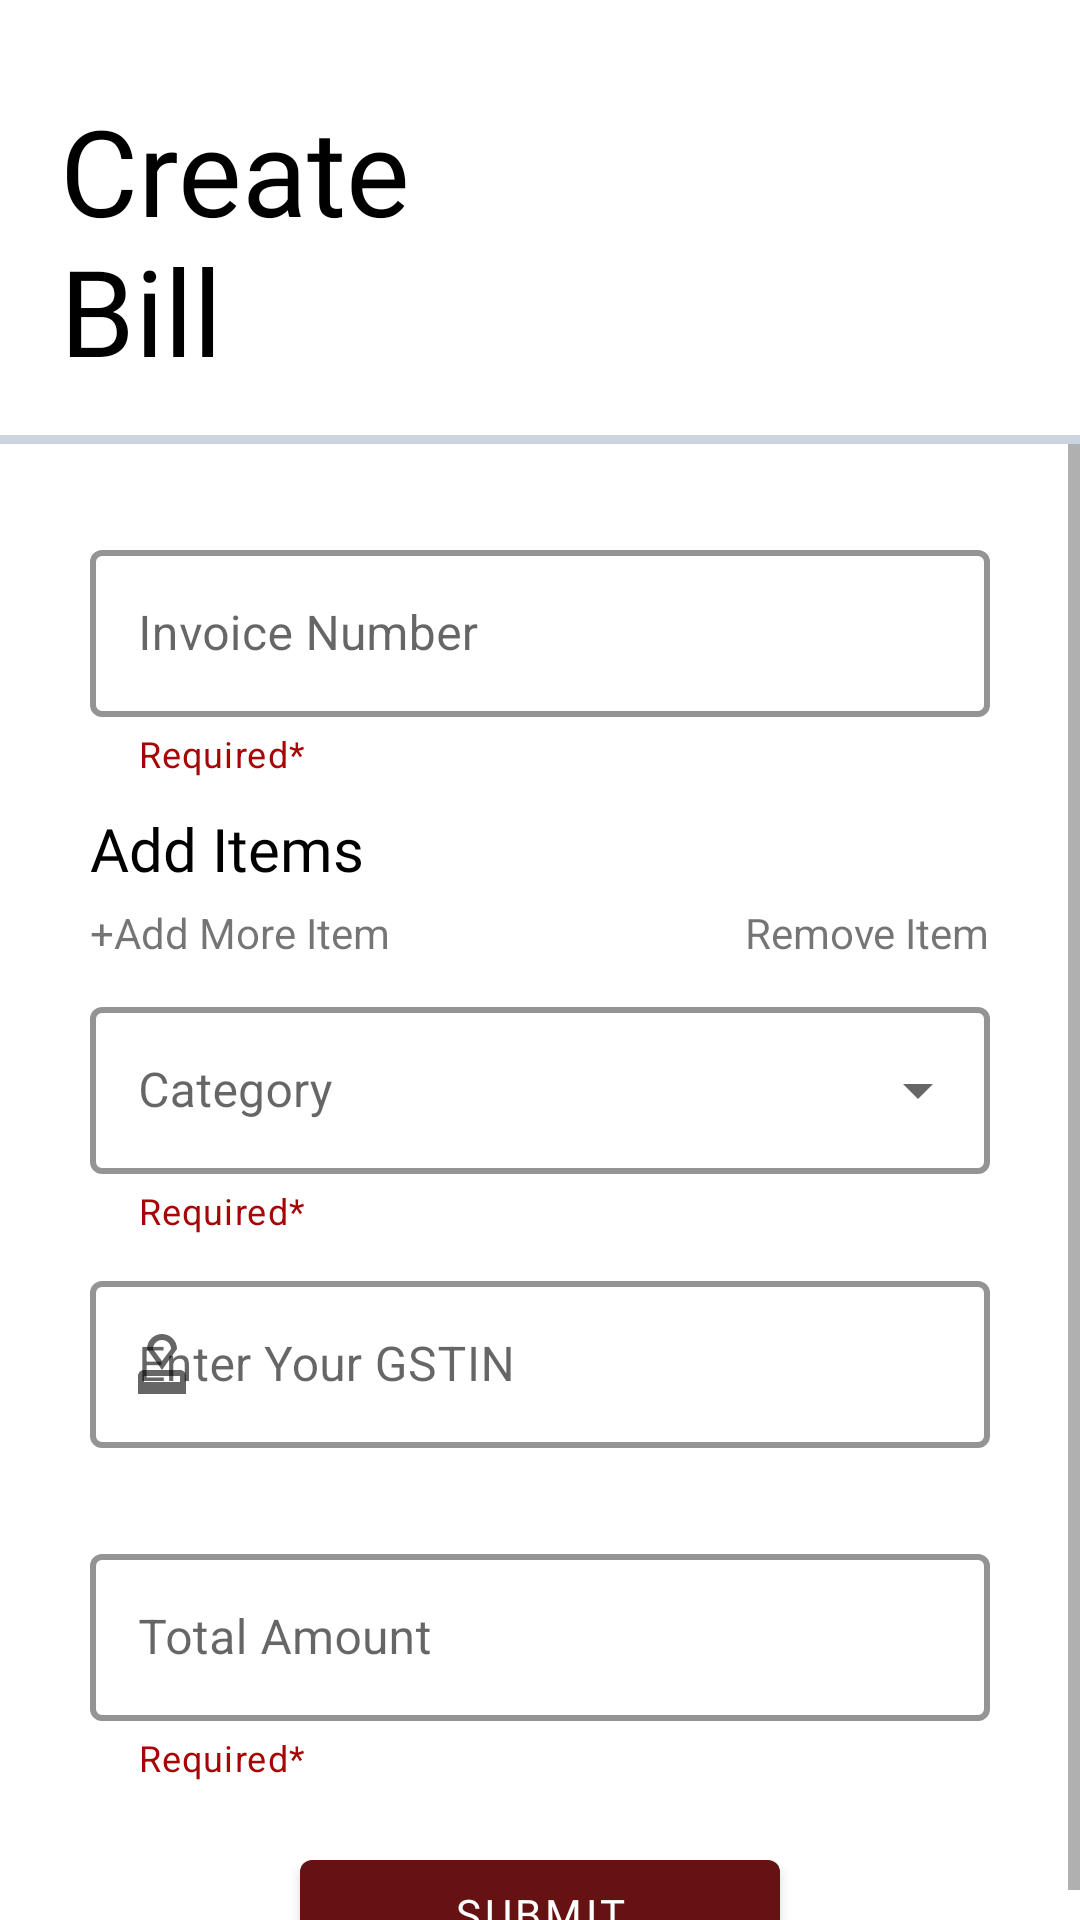

Android layout source for this screen:
<!-- AndroidManifest.xml: application theme Theme.FinApt -->
<!-- res/layout/activity_shop_create_bill.xml -->
<?xml version="1.0" encoding="utf-8"?>
<androidx.constraintlayout.widget.ConstraintLayout xmlns:android="http://schemas.android.com/apk/res/android"
    xmlns:app="http://schemas.android.com/apk/res-auto"
    xmlns:tools="http://schemas.android.com/tools"
    android:layout_width="match_parent"
    android:layout_height="match_parent"
    tools:context=".Shopkeeper.ShopCreateBillActivity">

    <com.google.android.material.textview.MaterialTextView
        android:id="@+id/head"
        android:layout_width="wrap_content"
        android:layout_height="wrap_content"
        app:layout_constraintTop_toTopOf="parent"
        app:layout_constraintStart_toStartOf="parent"
        android:text="@string/create_n_bill"
        android:fontFamily="@font/nunito_extrabold"
        android:textSize="40dp"
        android:textColor="@color/black"
        android:layout_marginTop="30dp"
        android:layout_marginStart="20dp"/>

    <View
        android:id="@+id/view"
        android:layout_width="match_parent"
        android:layout_height="3dp"
        android:layout_marginTop="15dp"
        android:background="@color/slate_300"
        app:layout_constraintTop_toBottomOf="@+id/head"
        app:layout_constraintEnd_toEndOf="parent"
        app:layout_constraintHorizontal_bias="0.0"
        app:layout_constraintStart_toStartOf="parent" />

    <ScrollView
        android:layout_width="match_parent"
        android:layout_height="0dp"
        app:layout_constraintHeight_percent="0.8"
        app:layout_constraintTop_toBottomOf="@+id/view"
        app:layout_constraintStart_toStartOf="parent"
        app:layout_constraintEnd_toEndOf="parent">

        <androidx.constraintlayout.widget.ConstraintLayout
            android:layout_width="match_parent"
            android:layout_height="match_parent">

            <com.google.android.material.textfield.TextInputLayout
                android:id="@+id/invoiceNoLayout"
                style="@style/Widget.MaterialComponents.TextInputLayout.OutlinedBox"
                android:layout_width="match_parent"
                android:layout_height="wrap_content"
                android:layout_marginTop="30dp"
                android:layout_marginHorizontal="30dp"
                android:hint="@string/invoice_number"
                app:helperText="@string/helper_text"
                app:startIconDrawable="@drawable/ic_baseline_format_list_numbered_rtl_24"
                app:startIconTint="?attr/colorControlNormal"
                app:endIconMode="clear_text"
                app:helperTextTextColor="@color/color_helper_text"
                app:layout_constraintEnd_toEndOf="parent"
                app:layout_constraintHorizontal_bias="0.496"
                app:layout_constraintStart_toStartOf="parent"
                app:layout_constraintTop_toTopOf="parent"
                app:boxStrokeColor="@color/color_primary"
                app:boxStrokeWidth="2dp"
                tools:ignore="MissingConstraints">

                <com.google.android.material.textfield.TextInputEditText
                    android:id="@+id/invoiceNo"
                    android:layout_width="match_parent"
                    android:layout_height="match_parent"
                    android:inputType="number"
                    tools:ignore="InvalidId" />

            </com.google.android.material.textfield.TextInputLayout>

            <com.google.android.material.textview.MaterialTextView
                android:id="@+id/addItemText"
                android:layout_width="match_parent"
                android:layout_height="wrap_content"
                app:layout_constraintTop_toBottomOf="@+id/invoiceNoLayout"
                app:layout_constraintStart_toStartOf="parent"
                android:text="Add Items"
                android:layout_marginHorizontal="30dp"
                android:fontFamily="@font/nunito_bold"
                android:layout_marginTop="10dp"
                android:textColor="@color/black"
                android:textSize="20dp"
                />
            <androidx.recyclerview.widget.RecyclerView
                android:id="@+id/addItemView"
                android:layout_width="match_parent"
                android:layout_height="wrap_content"
                app:layout_constraintTop_toBottomOf="@id/addItemText"
                app:layout_constraintStart_toStartOf="parent">

            </androidx.recyclerview.widget.RecyclerView>

            <com.google.android.material.textview.MaterialTextView
                android:id="@+id/addMoreItems"
                android:layout_width="wrap_content"
                android:layout_height="wrap_content"
                app:layout_constraintTop_toBottomOf="@id/addItemView"
                app:layout_constraintStart_toStartOf="parent"
                android:layout_marginStart="30dp"
                android:layout_marginTop="5dp"
                android:text="+Add More Item"
                />
            <com.google.android.material.textview.MaterialTextView
                android:id="@+id/removeItems"
                android:layout_width="wrap_content"
                android:layout_height="wrap_content"
                app:layout_constraintTop_toBottomOf="@id/addItemView"
                app:layout_constraintEnd_toEndOf="parent"
                android:layout_marginTop="5dp"
                android:layout_marginEnd="30dp"
                android:text="Remove Item"
                />
            <com.google.android.material.textfield.TextInputLayout
                android:id="@+id/categoryLayout"
                style="@style/Widget.MaterialComponents.TextInputLayout.OutlinedBox.ExposedDropdownMenu"
                android:layout_width="300dp"
                android:layout_height="wrap_content"
                android:layout_marginTop="10dp"
                app:helperText="@string/helper_text"
                app:helperTextTextColor="@color/color_helper_text"
                android:hint="@string/category"
                android:layout_marginHorizontal="30dp"
                app:startIconDrawable="@drawable/ic_baseline_category_24"
                app:startIconTint="?attr/colorControlNormal"
                app:layout_constraintHorizontal_bias="0.496"
                app:layout_constraintStart_toStartOf="parent"
                app:layout_constraintTop_toBottomOf="@id/addMoreItems"
                app:boxStrokeColor="@color/color_primary"
                app:boxStrokeWidth="2dp"
                tools:ignore="MissingConstraints">

                <AutoCompleteTextView
                    android:id="@+id/textCategory"
                    android:layout_width="match_parent"
                    android:layout_height="wrap_content"
                    android:inputType="none"
                    tools:ignore="LabelFor" />

            </com.google.android.material.textfield.TextInputLayout>


            <com.google.android.material.textfield.TextInputLayout
                android:id="@+id/shopkeeperGSTInLayout"
                style="@style/Widget.MaterialComponents.TextInputLayout.OutlinedBox"
                android:layout_width="match_parent"
                android:layout_height="wrap_content"
                android:layout_marginTop="10dp"
                android:layout_marginHorizontal="30dp"
                android:hint="@string/enter_your_gstin"
                app:endIconMode="clear_text"
                app:startIconDrawable="@drawable/ic_baseline_approval_24"
                app:startIconTint="?attr/colorControlNormal"
                app:layout_constraintEnd_toEndOf="parent"
                app:layout_constraintHorizontal_bias="0.496"
                app:layout_constraintStart_toStartOf="parent"
                app:layout_constraintTop_toBottomOf="@+id/categoryLayout"
                app:boxStrokeColor="@color/color_primary"
                app:boxStrokeWidth="2dp"
                tools:ignore="MissingConstraints">

                <com.google.android.material.textfield.TextInputEditText
                    android:id="@+id/shopkeeperGSTIn"
                    android:layout_width="match_parent"
                    android:layout_height="match_parent"
                    android:maxLines="1"
                    android:inputType="textPostalAddress"
                    tools:ignore="InvalidId" />

            </com.google.android.material.textfield.TextInputLayout>


            <com.google.android.material.textfield.TextInputLayout
                android:id="@+id/totalAmountLayout"
                style="@style/Widget.MaterialComponents.TextInputLayout.OutlinedBox"
                android:layout_width="match_parent"
                android:layout_height="wrap_content"
                android:layout_marginTop="30dp"
                android:layout_marginHorizontal="30dp"
                android:hint="@string/total_amount2"
                app:helperText="@string/helper_text"
                app:startIconDrawable="@drawable/ic_baseline_currency_rupee_24"
                app:startIconTint="?attr/colorControlNormal"
                app:helperTextTextColor="@color/color_helper_text"
                app:layout_constraintEnd_toEndOf="parent"
                app:layout_constraintHorizontal_bias="0.496"
                app:layout_constraintStart_toStartOf="parent"
                app:layout_constraintTop_toBottomOf="@+id/shopkeeperGSTInLayout"
                app:boxStrokeColor="@color/color_primary"
                app:boxStrokeWidth="2dp"
                tools:ignore="MissingConstraints">

                <com.google.android.material.textfield.TextInputEditText
                    android:id="@+id/totalAmount"
                    android:layout_width="match_parent"
                    android:layout_height="match_parent"
                    android:editable="false"
                    android:inputType="none"
                    tools:ignore="Deprecated,InvalidId" />

            </com.google.android.material.textfield.TextInputLayout>

            <com.google.android.material.button.MaterialButton
                android:id="@+id/submitBillDetails"
                android:layout_width="match_parent"
                android:layout_height="wrap_content"
                app:layout_constraintTop_toBottomOf="@id/totalAmountLayout"
                android:layout_marginTop="20dp"
                android:layout_marginBottom="30dp"
                app:layout_constraintStart_toStartOf="parent"
                app:layout_constraintEnd_toEndOf="parent"
                app:layout_constraintBottom_toBottomOf="parent"
                android:layout_marginHorizontal="100dp"
                android:text="@string/submit"
                android:fontFamily="@font/nunito_bold"/>

        </androidx.constraintlayout.widget.ConstraintLayout>
    </ScrollView>
</androidx.constraintlayout.widget.ConstraintLayout>
<!-- resources referenced by this layout -->
<resources>
  <color name="black">#FF000000</color>
  <color name="color_helper_text">#A60606</color>
  <color name="color_primary">#661212</color>
  <color name="slate_300">#cbd5e1</color>
  <!-- drawable ic_baseline_approval_24 (drawable) -->
  <vector android:height="24dp" android:tint="#323131"
      android:viewportHeight="24" android:viewportWidth="24"
      android:width="24dp" xmlns:android="http://schemas.android.com/apk/res/android">
      <path android:fillColor="@android:color/white" android:pathData="M4,16v6h16v-6c0,-1.1 -0.9,-2 -2,-2L6,14c-1.1,0 -2,0.9 -2,2zM18,18L6,18v-2h12v2zM12,2C9.24,2 7,4.24 7,7l5,7 5,-7c0,-2.76 -2.24,-5 -5,-5zM12,11L9,7c0,-1.66 1.34,-3 3,-3s3,1.34 3,3l-3,4z"/>
  </vector>
  <string name="category">Category</string>
  <string name="create_n_bill">Create\nBill</string>
  <string name="enter_your_gstin">Enter Your GSTIN</string>
  <string name="helper_text">Required*</string>
  <string name="invoice_number">Invoice Number</string>
  <string name="submit">Submit</string>
  <string name="total_amount2">Total Amount</string>
  <style name="Theme.FinApt" parent="Theme.MaterialComponents.DayNight.DarkActionBar">
          
          <item name="colorPrimary">@color/color_primary</item>
          <item name="colorPrimaryVariant">@color/color_primary_variant</item>
          <item name="colorOnPrimary">@color/white</item>
          
          <item name="colorSecondary">@color/color_secondary</item>
          <item name="colorSecondaryVariant">@color/color_primary_secondary_variant</item>
          <item name="colorOnSecondary">@color/black</item>
          
          <item name="android:statusBarColor">?attr/colorPrimaryVariant</item>
          
      </style>
  <color name="color_primary_variant">#661212</color>
  <color name="white">#FFFFFFFF</color>
  <color name="color_secondary">#121866</color>
  <color name="color_primary_secondary_variant">#121866</color>
</resources>
